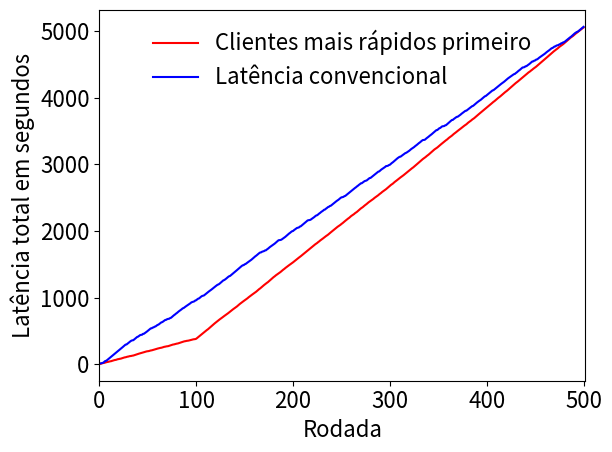

Write Python code to recreate this figure.
### K: Tempos em s
import random
from random import randint
from random import seed
from matplotlib import pyplot as plt
plt.rcParams.update({'font.size': 16})
plt.rc('xtick', labelsize=16)
plt.rc('ytick', labelsize=16)

RODADAS = 500
TOTAL_CLIENTES = 50
CLIENTES_RAPIDOS = 10
CLIENTES_LENTOS = TOTAL_CLIENTES - CLIENTES_RAPIDOS
TEMPOS_CLIENTES_LENTOS = [10, 12, 13] ### TODO: refinar com tempos empiricos
TEMPOS_CLIENTES_RAPIDOS = [2, 4, 5] ### TODO: refinar com tempos empiricos

x = [*range (1, 501)]; y = []; latencia_total = 0
for rodada in range (RODADAS):
  if (rodada < 100):
    latencia_rodada = random.choice (TEMPOS_CLIENTES_RAPIDOS * CLIENTES_RAPIDOS)
  else:
    latencia_rodada = random.choice (TEMPOS_CLIENTES_LENTOS * CLIENTES_LENTOS)
  latencia_total += latencia_rodada
  y.append (latencia_total)
plt.plot(x, y, 'r-', markersize=6, label='Clientes mais rápidos primeiro')


x = [*range (1, 501)]; y = []; latencia_total = 0
for rodada in range (RODADAS):
  latencia_rodada = random.choice (TEMPOS_CLIENTES_LENTOS * CLIENTES_LENTOS + TEMPOS_CLIENTES_RAPIDOS * CLIENTES_RAPIDOS)
  latencia_total += latencia_rodada
  y.append (latencia_total)
plt.plot(x, y, 'b-', markersize=6, label='Latência convencional')


plt.legend (loc='upper center', ncol=1, frameon=False, markerfirst=True, labelcolor='black')
#plt.legend(bbox_to_anchor=(0., 1.02, 1., .102), loc='lower left',
           #ncol=2, mode="expand", borderaxespad=0.)
#plt.legend(loc='upper center', bbox_to_anchor=(1, 1))
plt.xlabel ('Rodada')
plt.ylabel ('Latência total em segundos')
plt.xlim (0, 502)
#plt.ylim (0, 500)
plt.tight_layout()
plt.show()
#plt.savefig ('unified_monte_carlo.pdf')
#print ('saved')
